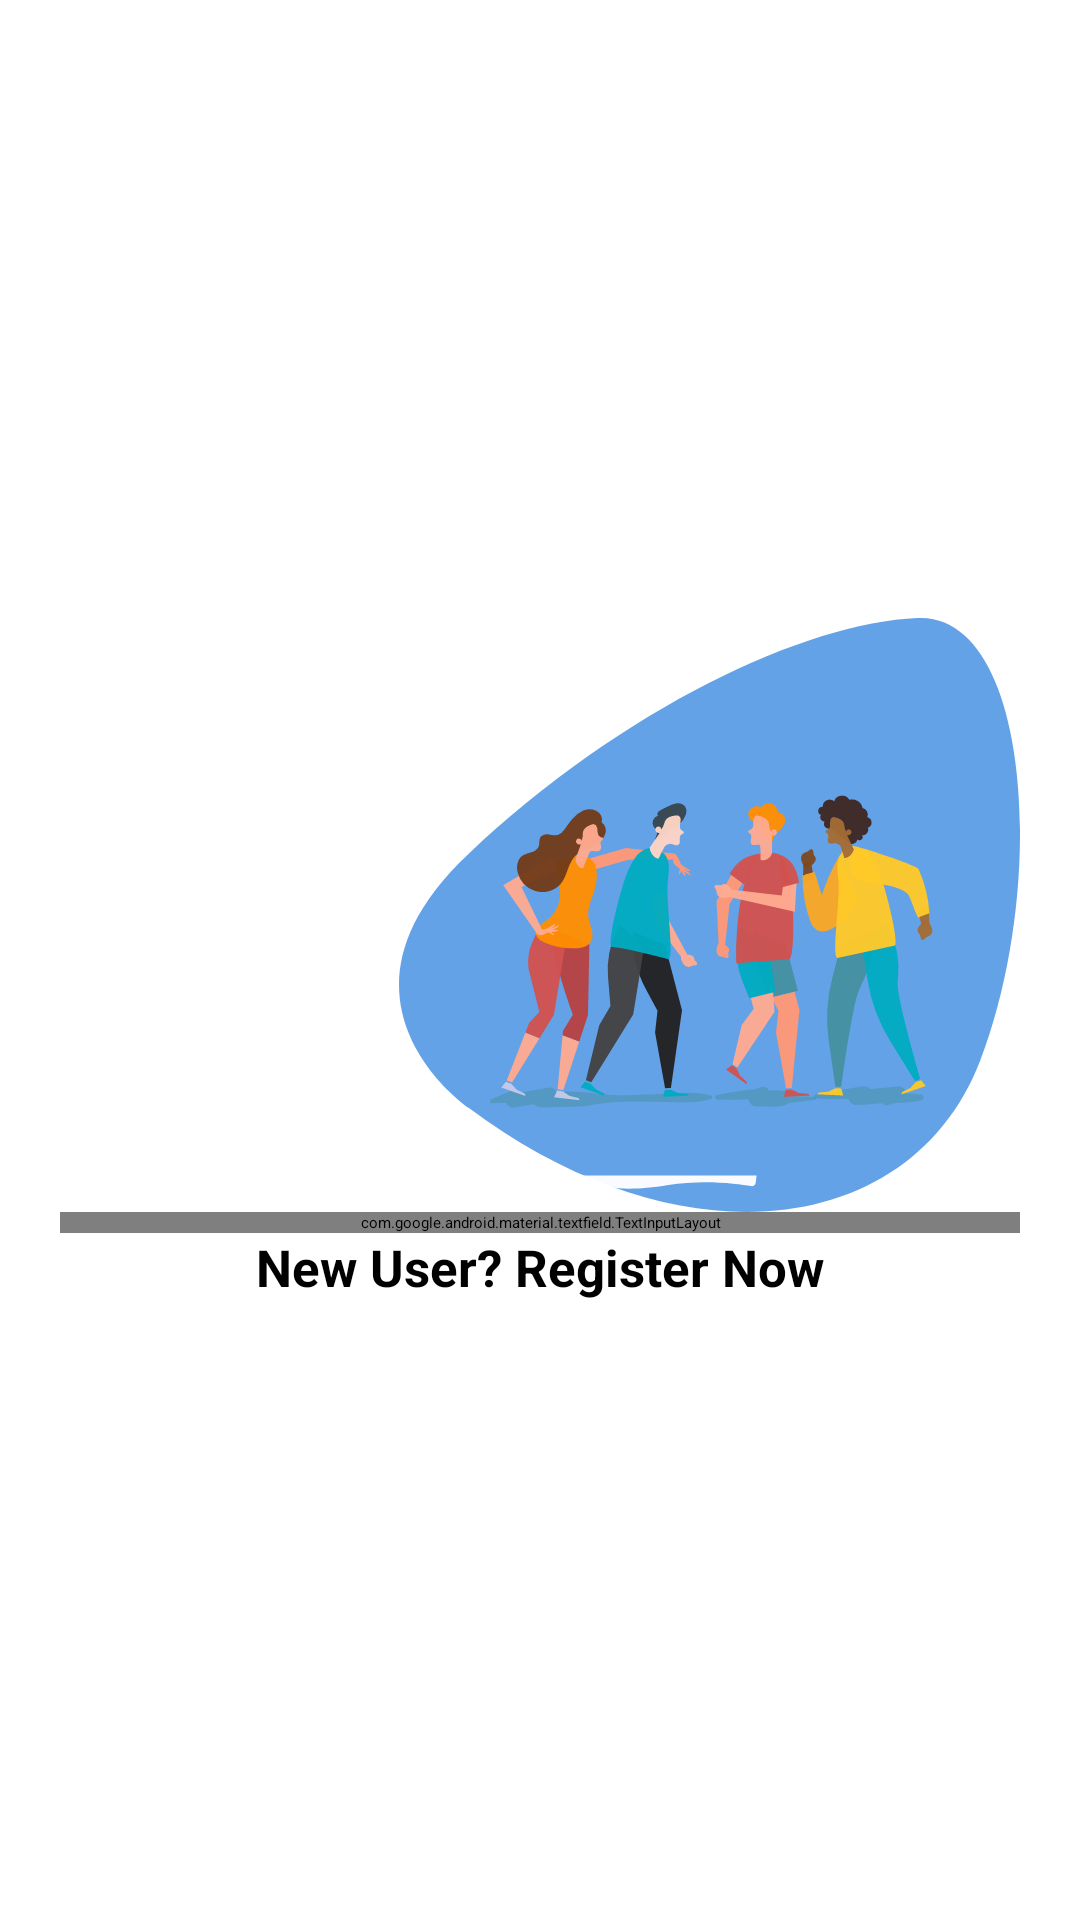

This screen was rendered from an Android layout file. Write that file and the resources it references.
<!-- AndroidManifest.xml: application theme Theme.OnlineVoting -->
<!-- res/layout/activity_login.xml -->
<?xml version="1.0" encoding="utf-8"?>
<RelativeLayout
    xmlns:android="http://schemas.android.com/apk/res/android"
    xmlns:tools="http://schemas.android.com/tools"
    android:layout_width="match_parent"
    android:layout_height="match_parent"
    android:focusableInTouchMode="true"
    android:background="@color/login_bk_color"
    android:layout_gravity="center"
    android:gravity="center"
    tools:context=".login">
    <ScrollView
        android:layout_width="wrap_content"
        android:layout_height="wrap_content"
        android:layout_alignParentLeft="true"
        android:layout_alignParentTop="true"
        android:layout_centerInParent="true">

        <LinearLayout
            android:layout_width="match_parent"
            android:layout_height="wrap_content"
            android:gravity="center_horizontal"
            android:padding="20dp"
            android:orientation="vertical">
            <RelativeLayout
                android:layout_width="match_parent"
                android:layout_height="wrap_content">
                <TextView
                    style="@style/viewParent.headerText.NoMode"
                    android:layout_alignParentLeft="true"
                    android:layout_centerVertical="true"
                    android:text="Already\nhave an \nAccount?"
                    />
                <ImageView
                    android:layout_width="wrap_content"
                    android:layout_height="wrap_content"
                    android:layout_alignParentTop="true"
                    android:layout_alignParentRight="true"
                    android:src="@drawable/ic_register_hero"/>
            </RelativeLayout>

            <com.google.android.material.textfield.TextInputLayout
                style="@style/parent"
                android:layout_marginTop="@dimen/loginViewsMargin">

                <EditText
                    android:id="@+id/inputMobile"
                    style="@style/modifiedEditText"
                    android:backgroundTint="#EAE1E1"
                    android:hint="Enter 10-digit phone number"
                    android:inputType="number"
                    android:maxLines="1" />
            </com.google.android.material.textfield.TextInputLayout>

            <FrameLayout
                android:layout_width="match_parent"
                android:layout_height="wrap_content">

                <Button
                    android:id="@+id/buttonGetOTP"
                    style="@style/modifiedEditText"
                    android:text="GET OTP"
                    android:textSize="10sp"
                    android:textStyle="bold" />
                <ProgressBar
                    android:id="@+id/progressBar"
                    android:layout_width="40dp"
                    android:layout_height="40dp"
                    android:layout_gravity="center"
                    android:visibility="gone"/>

            </FrameLayout>

            <TextView
                android:id="@+id/onClickRegister"
                style="@style/parent"
                android:layout_marginTop="@dimen/loginViewsMargin"
                android:layout_gravity="end"
                android:text="New User? Register Now"
                android:textAlignment="center"
                android:textSize="17sp"
                android:textStyle="bold"
                tools:ignore="RtlCompat" />
        </LinearLayout>

    </ScrollView>
</RelativeLayout>
<!-- resources referenced by this layout -->
<resources>
  <color name="login_bk_color">#fff</color>
  <!-- drawable ic_register_hero: vector/xml drawable (drawable, 21828 chars, omitted) -->
  <style name="modifiedEditText" parent="parent">
          <item name="android:textSize">@dimen/newsMoreTextSize</item>
          <item name="android:backgroundTint">@color/primaryTextColor</item>
      </style>
  <style name="parent">
          <item name="android:layout_width">match_parent</item>
          <item name="android:layout_height">wrap_content</item>
      </style>
  <style name="viewParent.headerText.NoMode">
          <item name="android:textColor">@color/darkTextColor</item>
      </style>
  <color name="primaryTextColor">#7bafeb</color>
  <color name="darkTextColor">#020000</color>
</resources>
